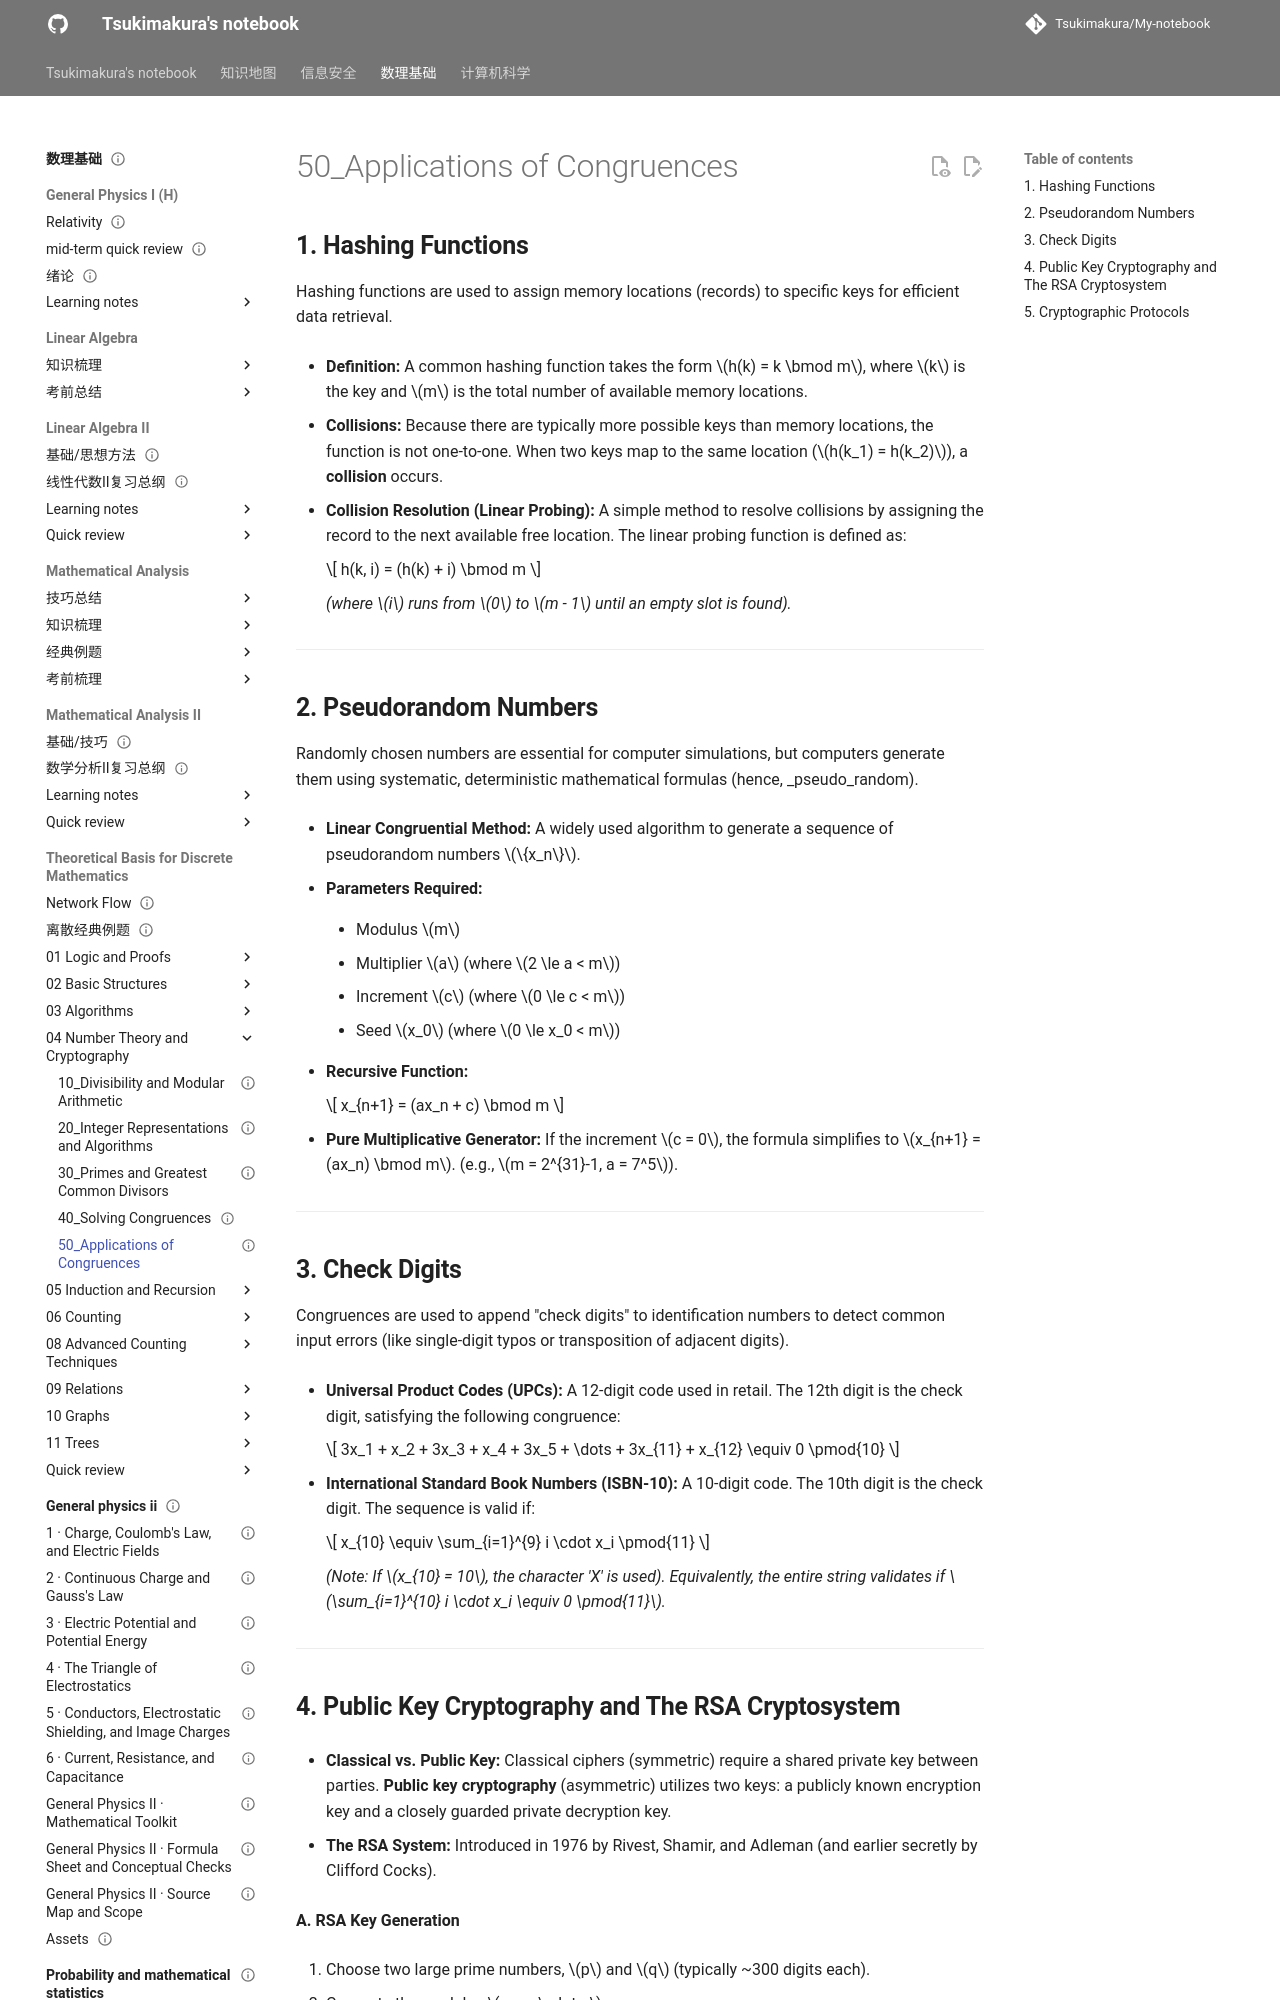

repository: Tsukimakura/My-notebook · page: 数理基础/Theoretical Basis for Discrete Mathematics/04_Number Theory and Cryptography/50_Applications of Congruences/index.html · generator: mkdocs

---
title: "50_Applications of Congruences"
status: draft
tags: [math-physics]
created: null
updated: 2026-10-06
sources: []
---

# 50_Applications of Congruences

## **1. Hashing Functions**

Hashing functions are used to assign memory locations (records) to specific keys for efficient data retrieval.

- **Definition:** A common hashing function takes the form $h(k) = k \bmod m$, where $k$ is the key and $m$ is the total number of available memory locations.

- **Collisions:** Because there are typically more possible keys than memory locations, the function is not one-to-one. When two keys map to the same location ($h(k_1) = h(k_2)$), a **collision** occurs.

- **Collision Resolution (Linear Probing):** A simple method to resolve collisions by assigning the record to the next available free location. The linear probing function is defined as:

    $$
h(k, i) = (h(k) + i) \bmod m
    $$

    _(where $i$ runs from $0$ to $m - 1$ until an empty slot is found)._

---

## **2. Pseudorandom Numbers**

Randomly chosen numbers are essential for computer simulations, but computers generate them using systematic, deterministic mathematical formulas (hence, _pseudo_random).

- **Linear Congruential Method:** A widely used algorithm to generate a sequence of pseudorandom numbers $\{x_n\}$.

- **Parameters Required:**

    - Modulus $m$

    - Multiplier $a$ (where $2 \le a < m$)

    - Increment $c$ (where $0 \le c < m$)

    - Seed $x_0$ (where $0 \le x_0 < m$)

- **Recursive Function:**

    $$
x_{n+1} = (ax_n + c) \bmod m
    $$

- **Pure Multiplicative Generator:** If the increment $c = 0$, the formula simplifies to $x_{n+1} = (ax_n) \bmod m$. (e.g., $m = 2^{31}-1, a = 7^5$).

---

## **3. Check Digits**

Congruences are used to append "check digits" to identification numbers to detect common input errors (like single-digit typos or transposition of adjacent digits).

- **Universal Product Codes (UPCs):** A 12-digit code used in retail. The 12th digit is the check digit, satisfying the following congruence:

    $$
3x_1 + x_2 + 3x_3 + x_4 + 3x_5 + \dots + 3x_{11} + x_{12} \equiv 0 \pmod{10}
    $$

- **International Standard Book Numbers (ISBN-10):** A 10-digit code. The 10th digit is the check digit. The sequence is valid if:

    $$
x_{10} \equiv \sum_{i=1}^{9} i \cdot x_i \pmod{11}
    $$

    _(Note: If $x_{10} = 10$, the character 'X' is used). Equivalently, the entire string validates if $\sum_{i=1}^{10} i \cdot x_i \equiv 0 \pmod{11}$._

---
